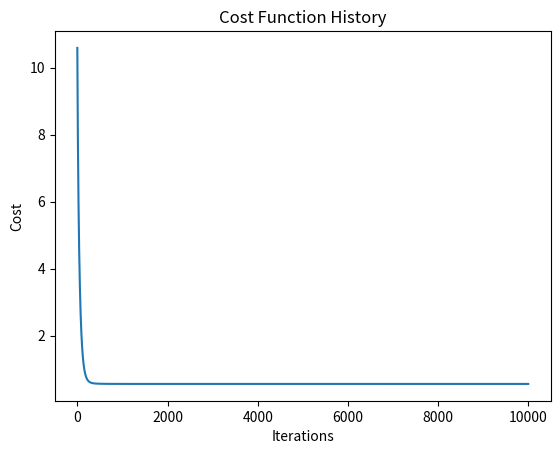

Reproduce this figure in Python.
import numpy as np
import matplotlib.pyplot as plt

class LinearRegression:
    def __init__(self,learning_rate, iterations):
        self.learning_rate = learning_rate
        self.iterations = iterations
        self.w = None
        self.b = None
        cost_history = []
        self.mu= None
        self.sigma = None
        self.cost_history = cost_history
        
    def fit(self, x, y):
        m,n = x.shape
        self.w = np.zeros(n)
        self.b = 0
        x= self.normalization(x)  # Normalize the feature matrix
        for i in range(self.iterations):
            dw,db= self.compute_gradient(x, y)
            alpha = self.learning_rate
            self.w=self.w-alpha*dw
            self.b=self.b-alpha*db
            if i<10000:
               cost = self.cost_function(x, y)
               self.cost_history.append(cost) 
                    
                    
    def cost_function(self,x, y):
        m=len(x)
        return np.sum((1/(2*m) * ((y-(np.dot(x,self.w)+self.b))**2)))

    def compute_gradient(self,x,y):
        m=len(x)
        f= np.dot(x,self.w) + self.b
        dw=1/m*(np.dot(x.T, (f-y)))
        db=np.sum(f-y)/m
        return dw, db

    def plot_cost_history(self):
        plt.plot(self.cost_history)
        plt.xlabel('Iterations')
        plt.ylabel('Cost')
        plt.title('Cost Function History')
        plt.show()
        
    def normalization(self, x):
        """Normalize the feature matrix."""
        self.mu=np.mean(x,axis=0)
        self.sigma=np.std(x,axis=0)
        return (x-self.mu)/(self.sigma + 1e-8)  # Adding a small value to avoid division by zero
    
    def predict(self, x):
        """Make predictions using the learned weights."""
        x_normalized = (x - self.mu) / (self.sigma + 1e-8)
        return np.dot(x_normalized, self.w) + self.b
    
if __name__ == "__main__":
    # Example usage
    x = np.array([[1, 2, 3, 4, 5],[1, 1, 1, 1, 1], [1, 2, 3, 4, 5], [4,5,6,7,8]])
    y = np.array([2, 3, 5, 7])
    
    model = LinearRegression(learning_rate=0.01, iterations=10000)
    model.fit(x, y)
    
    print("Weights:", model.w)
    print("Bias:", model.b)
    
    model.plot_cost_history()